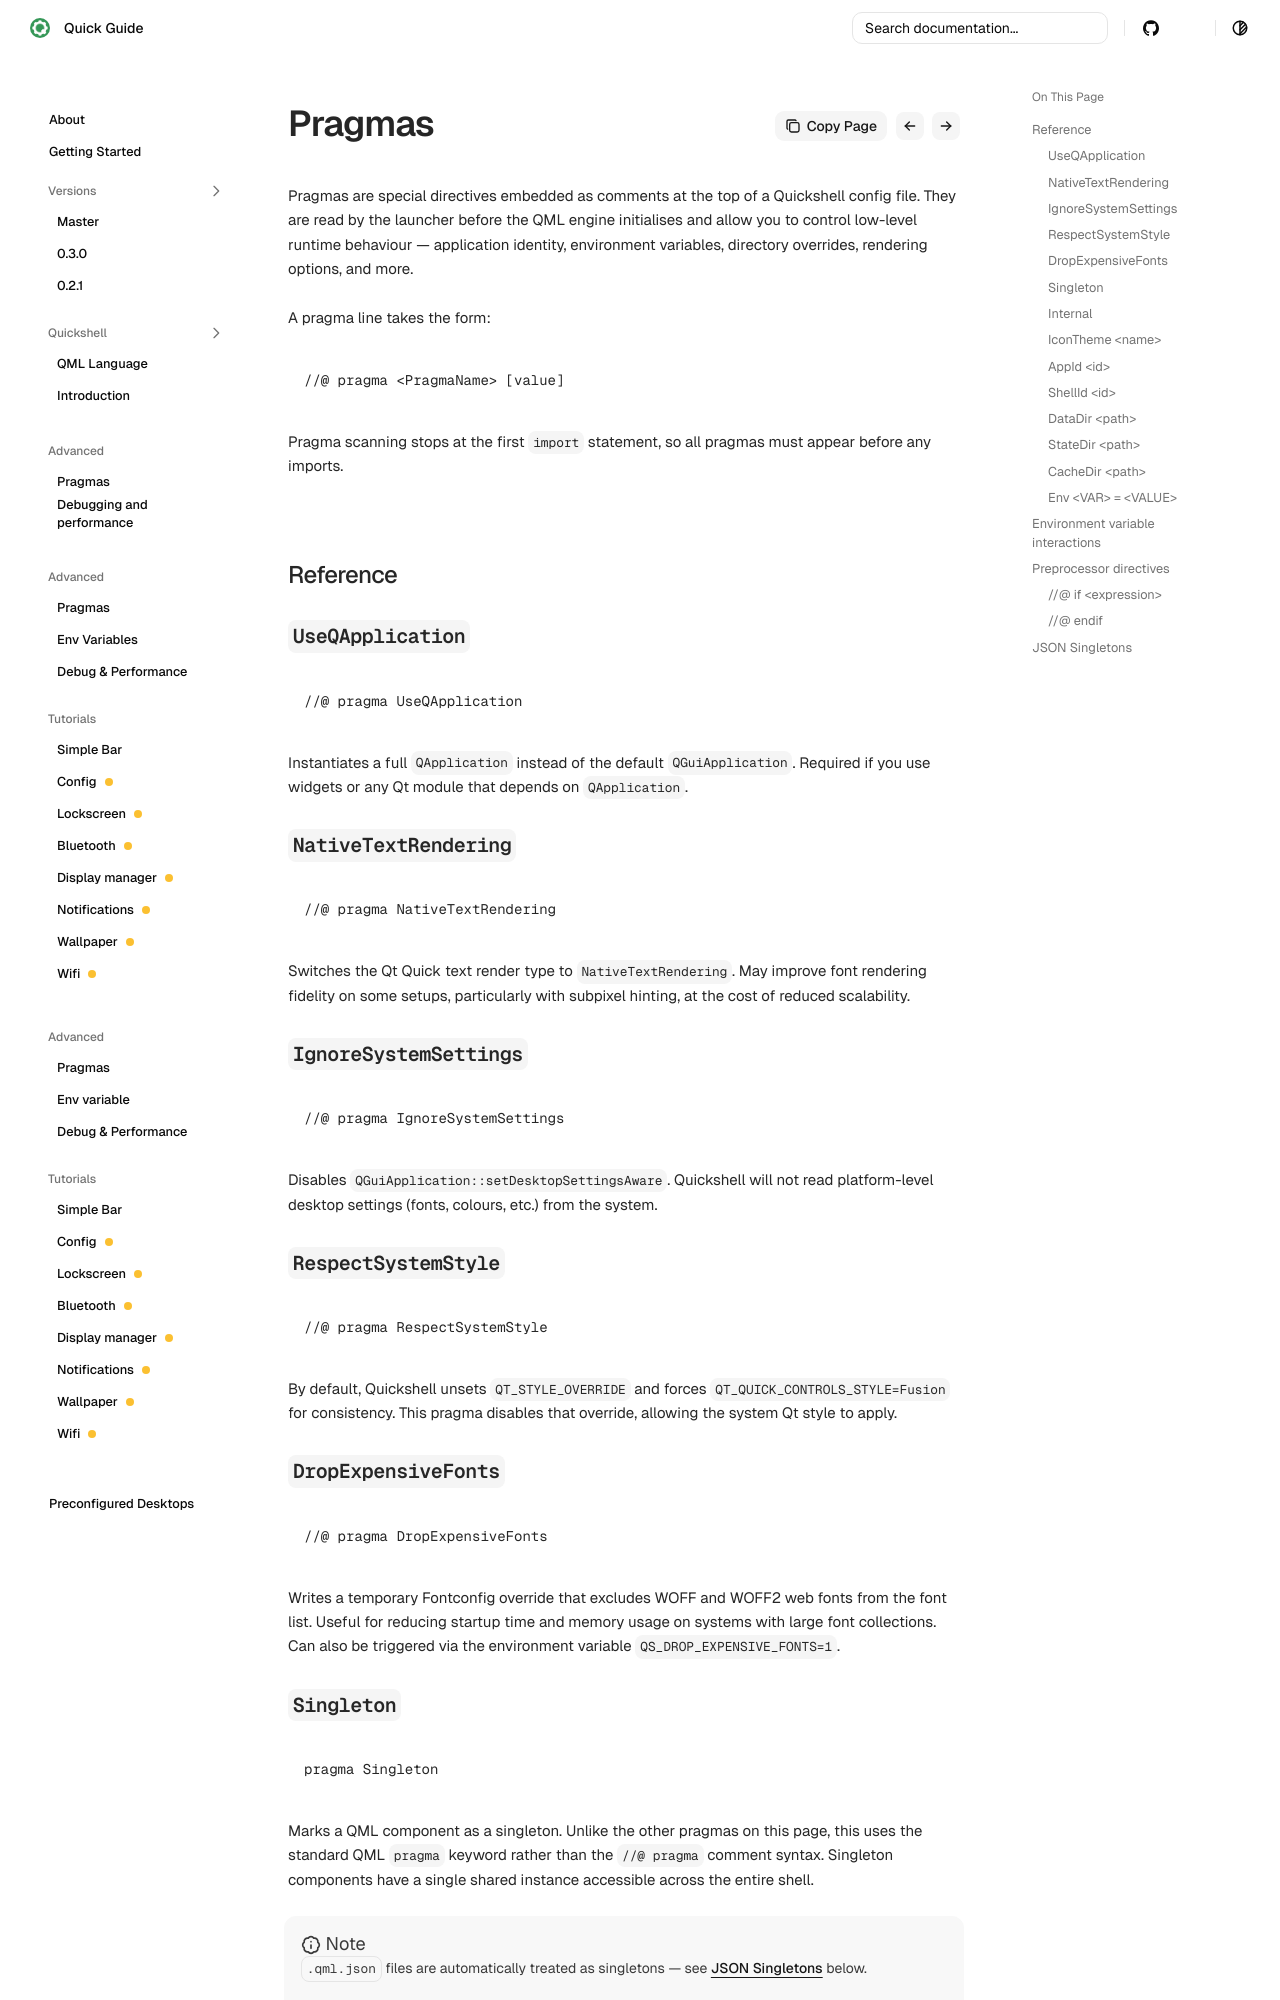

repository: qsguide/qsguide.github.io · page: master/advanced/pragmas/index.html · generator: mkdocs

title: Pragmas
order: 1

# Pragmas

Pragmas are special directives embedded as comments at the top of a Quickshell config file. They are read by the launcher before the QML engine initialises and allow you to control low-level runtime behaviour — application identity, environment variables, directory overrides, rendering options, and more.

A pragma line takes the form:

```qml
//@ pragma <PragmaName> [value]
```

Pragma scanning stops at the first `import` statement, so all pragmas must appear before any imports.


## Reference

### `UseQApplication`

```qml
//@ pragma UseQApplication
```

Instantiates a full `QApplication` instead of the default `QGuiApplication`. Required if you use widgets or any Qt module that depends on `QApplication`.

### `NativeTextRendering`

```qml
//@ pragma NativeTextRendering
```

Switches the Qt Quick text render type to `NativeTextRendering`. May improve font rendering fidelity on some setups, particularly with subpixel hinting, at the cost of reduced scalability.

### `IgnoreSystemSettings`

```qml
//@ pragma IgnoreSystemSettings
```

Disables `QGuiApplication::setDesktopSettingsAware`. Quickshell will not read platform-level desktop settings (fonts, colours, etc.) from the system.

### `RespectSystemStyle`

```qml
//@ pragma RespectSystemStyle
```

By default, Quickshell unsets `QT_STYLE_OVERRIDE` and forces `QT_QUICK_CONTROLS_STYLE=Fusion` for consistency. This pragma disables that override, allowing the system Qt style to apply.

### `DropExpensiveFonts`

```qml
//@ pragma DropExpensiveFonts
```

Writes a temporary Fontconfig override that excludes WOFF and WOFF2 web fonts from the font list. Useful for reducing startup time and memory usage on systems with large font collections. Can also be triggered via the environment variable `QS_DROP_EXPENSIVE_FONTS=1`.
